Image classification data set "images" (SriniMaiya/ECG-Signal-Classification on GitHub). Class labels (3): ARR, CHF, NSR.

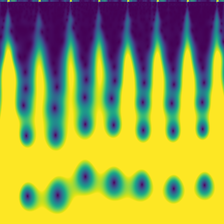
Label: ARR

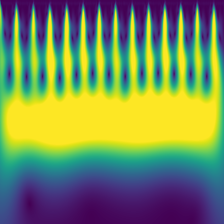
Label: ARR

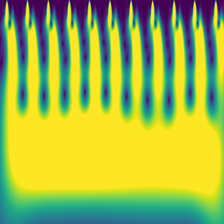
Label: NSR

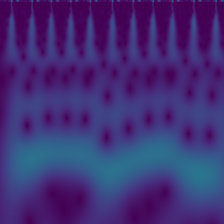
Label: NSR

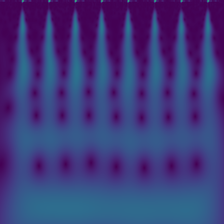
Label: CHF

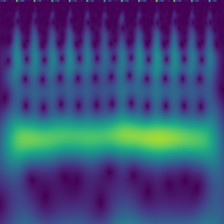
Label: CHF
